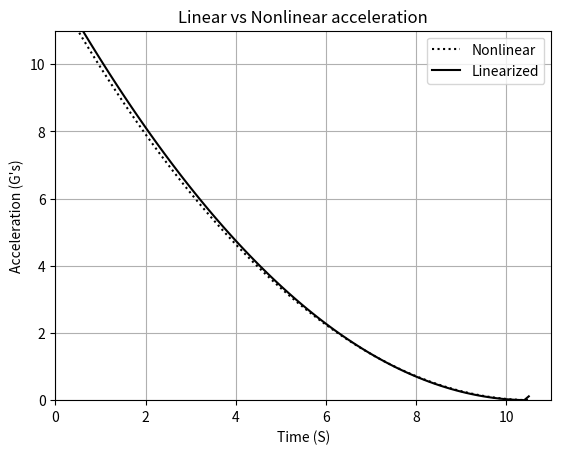

Recreate this plot in Python.
import numpy as np
import matplotlib.pyplot as plt

def Engagement(Missile_Velocity, Target_Velocity, Target_Maneuver, Heading_Error, N_Prime, Missile_Location, Target_Location, Overload, Target_Angle):
    #Setup
    Vm, Vt, XNt, HEDEG, XNP = Missile_Velocity, Target_Velocity, Target_Maneuver * 32.2, Heading_Error, N_Prime
    Rm1, Rm2, Rt1, Rt2 = Missile_Location[0], Missile_Location[1], Target_Location[0], Target_Location[1]
    XNclim = Overload * 32.2
    Beta = Target_Angle/57.3
    Vt1 = Vt* np.cos(np.pi - Beta); Vt2 = Vt * np.sin(Beta)
    HE = HEDEG / 57.3
    T = 0; S = 0
    Rtm1 = Rt1 - Rm1; Rtm2 = Rt2 - Rm2
    Rtm = np.sqrt(Rtm1**2 + Rtm2**2)
    Lambda = np.arctan2(Rtm2, Rtm1)
    Lead = np.arcsin(Vt/Vm * np.sin(Beta + Lambda))
    Theta = Lambda + Lead
    Vm1 = Vm * np.cos(Theta + HE); Vm2 = Vm * np.sin(Theta + HE)
    Vtm1 = Vt1 - Vm1; Vtm2 = Vt2 - Vm2
    Vc = -(Rtm1*Vtm1 + Rtm2*Vtm2)/Rtm

    #additional maneuver
    #def XNt(T,G,P):
    #return 32.2*G*(np.cos(np.pi/P * T)**3)
    #Data
    Time = []; Velocity = []
    Rt1K = []; Rt2K = []
    Rm1K = []; Rm2K = []
    RtmK = []; VcK = []
    XNcData = []

    #Loop
    #Block 10
    while Vc > 0:
        if Rtm < 1000:
            H = 0.0002
        else:
            H = 0.01
        BetaOLD = Beta
        Rt1OLD  = Rt1
        Rt2OLD  = Rt2
        Rm1OLD  = Rm1
        Rm2OLD  = Rm2
        Vm1OLD  = Vm1
        Vm2OLD  = Vm2

        #Block 200
        Rtm1 = Rt1 - Rm1
        Rtm2 = Rt2 - Rm2
        Rtm = np.sqrt(Rtm1**2 + Rtm2**2)
        #Over/Under shoot
        if Rtm2 >= 0:
            RtmP = Rtm
        else:
            RtmP = -Rtm

        Vtm1 = Vt1 - Vm1
        Vtm2 = Vt2 - Vm2
        Vc = -(Rtm1*Vtm1 + Rtm2*Vtm2)/Rtm
        Lambda = np.arctan2(Rtm2, Rtm1)
        LambdaD= (Rtm1*Vtm2 - Rtm2*Vtm1)/(Rtm**2)
        #Prop-Nav
        XNc = XNP * Vc * LambdaD
        if XNc >  XNclim: XNc =  XNclim
        if XNc < -XNclim: XNc = -XNclim
        Am1 = -XNc * np.sin(Lambda)
        Am2 =  XNc * np.cos(Lambda)
        #Target Maneuver
        Vt1 = Vt* np.cos(np.pi - Beta)
        Vt2 = Vt * np.sin(Beta)
        BetaD = XNt/Vt

        #Block 66
        #Updating differentials
        Beta+= H * BetaD
        Rt1 += H * Vt1
        Rt2 += H * Vt2
        Rm1 += H * Vm1
        Rm2 += H * Vm2
        Vm1 += H * Am1
        Vm2 += H * Am2
        T += H

        #Block 200
        Rtm1 = Rt1 - Rm1
        Rtm2 = Rt2 - Rm2
        Rtm = np.sqrt(Rtm1**2 + Rtm2**2)
        #Over/Under shoot
        if Rtm2 >= 0:
            RtmP = Rtm
        else:
            RtmP = -Rtm
        Vtm1 = Vt1 - Vm1
        Vtm2 = Vt2 - Vm2
        Vc = -(Rtm1*Vtm1 + Rtm2*Vtm2)/Rtm
        Lambda = np.arctan2(Rtm2, Rtm1)
        LambdaD= (Rtm1*Vtm2 - Rtm2*Vtm1)/(Rtm**2)
        #Prop-Nav
        XNc = XNP * Vc * LambdaD
        if XNc >  XNclim: XNc =  XNclim
        if XNc < -XNclim: XNc = -XNclim
        Am1 = -XNc * np.sin(Lambda)
        Am2 =  XNc * np.cos(Lambda)
        #Target Maneuver
        Vt1 = Vt* np.cos(np.pi - Beta)
        Vt2 = Vt * np.sin(Beta)
        BetaD = XNt/Vt

        #Block 55
        #Runge kutta
        Beta= .5 * (BetaOLD+ Beta+ H*BetaD)
        Rt1 = .5 * (Rt1OLD + Rt1 + H*Vt1)
        Rt2 = .5 * (Rt2OLD + Rt2 + H*Vt2)
        Rm1 = .5 * (Rm1OLD + Rm1 + H*Vm1)
        Rm2 = .5 * (Rm2OLD + Rm2 + H*Vm2)
        Vm1 = .5 * (Vm1OLD + Vm1 + H*Am1)
        Vm2 = .5 * (Vm2OLD + Vm2 + H*Am2)
        #recording
        S += H
        if S < .09999:
            continue
        S = 0
        Time.append(T)
        Velocity.append(np.sqrt(Vm1**2 + Vm2**2))
        Rt1K.append(Rt1/1000); Rt2K.append(Rt2/1000)
        Rm1K.append(Rm1/1000); Rm2K.append(Rm2/1000)
        XNcData.append(XNc/32.2)
        RtmK.append(Rtm/1000); VcK.append(Vc/1000)

    #Time.append(T)
    #Velocity.append(np.sqrt(Vm1**2 + Vm2**2))
    Rt1K.append(Rt1/1000); Rt2K.append(Rt2/1000)
    Rm1K.append(Rm1/1000); Rm2K.append(Rm2/1000)
    #XNcData.append(XNc/32.2)
    Nonlinear_Miss_Distance = RtmP
    Final_Time = Time[-1]
    return [Nonlinear_Miss_Distance, Final_Time, Time, XNcData]

def  Linearized(Missile_Velocity, Target_Velocity, Target_Maneuver, Heading_Error, N_Prime, Missile_Location, Target_Location, Target_Angle, Overload, Final_Time):
    #Setup
    XNt, Y, Vm, HEDEG, TF, XNP = Target_Maneuver * 32.2, Target_Location[1]-Missile_Location[1], Missile_Velocity, Heading_Error, Final_Time, N_Prime
    if Target_Angle < 90: Vc = Missile_Velocity + Target_Velocity
    elif Target_Angle < 270:
        if Target_Angle >= 90: Vc = Missile_Velocity - Target_Velocity
    else: Vc = Missile_Velocity + Target_Velocity
    YD = -Vm*HEDEG/57.3
    T=0;S=0
    H=.01

    #Data
    Time, Ydata, YDdata, XNcdata = [],[],[],[]

    #Loop
    while T < TF-.0001:
        #Block 10
        YOLD = Y
        YDOLD = YD
        #Block 200
        Tgo = TF - T + .00001
        LambdaD = (Y + YD * Tgo)/(Vc*Tgo**2)
        XNc = XNP * Vc * LambdaD
        if XNc > (Overload*32.2): XNc = (Overload*32)
        if XNc < -(Overload*32.2): XNc = -(Overload*32)
        YDD = XNt - XNc
        #Block 66
        Y = Y + H*YD
        YD = YD + H*YDD
        T = T + H
        #Block 200
        Tgo = TF - T + .00001
        LambdaD = (Y + YD * Tgo)/(Vc*Tgo**2)
        XNc = XNP * Vc * LambdaD
        if XNc > (Overload*32.2): XNc = (Overload*32)
        if XNc < -(Overload*32.2): XNc = -(Overload*32)
        YDD = XNt - XNc
        #Block 55
        Y = .5 * (YOLD+Y+H*YD)
        YD= .5 * (YDOLD+YD+H*YDD)
        S = S + H
        if S < .09999:
            continue
        S=0
        Time.append(T)
        Ydata.append(Y)
        YDdata.append(YD)
        XNcdata.append(XNc/32.2)
    Linearized_Miss_Distance = Y
    return [Linearized_Miss_Distance, Time, XNcdata]

def Compare(Missile_Velocity, Target_Velocity, Target_Maneuver, Heading_Error, N_Prime, Missile_Location, Target_Location, Overload, Target_Angle):
    Nonlinear_Data = Engagement(Missile_Velocity, Target_Velocity, Target_Maneuver, Heading_Error, N_Prime, Missile_Location, Target_Location, Overload, Target_Angle)
    Final_Time = Nonlinear_Data[1]
    Linear_Data = Linearized(Missile_Velocity, Target_Velocity, Target_Maneuver, Heading_Error, N_Prime, Missile_Location, Target_Location, Target_Angle, Overload, Final_Time)

    print('Nonlinear Miss = ', Nonlinear_Data[0])
    print('Linear Miss = ', Linear_Data[0])

    plt.plot(Nonlinear_Data[2],Nonlinear_Data[3],'k:',label='Nonlinear')
    plt.plot(Linear_Data[1],Linear_Data[2],'k-',label='Linearized')
    plt.ylim(0,11)
    plt.xlim(0,11)
    plt.xlabel('Time (S)')
    plt.ylabel('''Acceleration (G's)''')
    plt.title('Linear vs Nonlinear acceleration')
    plt.grid('both')
    plt.legend()
    plt.show()

Compare(3000,1000,0,-20,4,(0,10000),(40000,10000),30,0)


